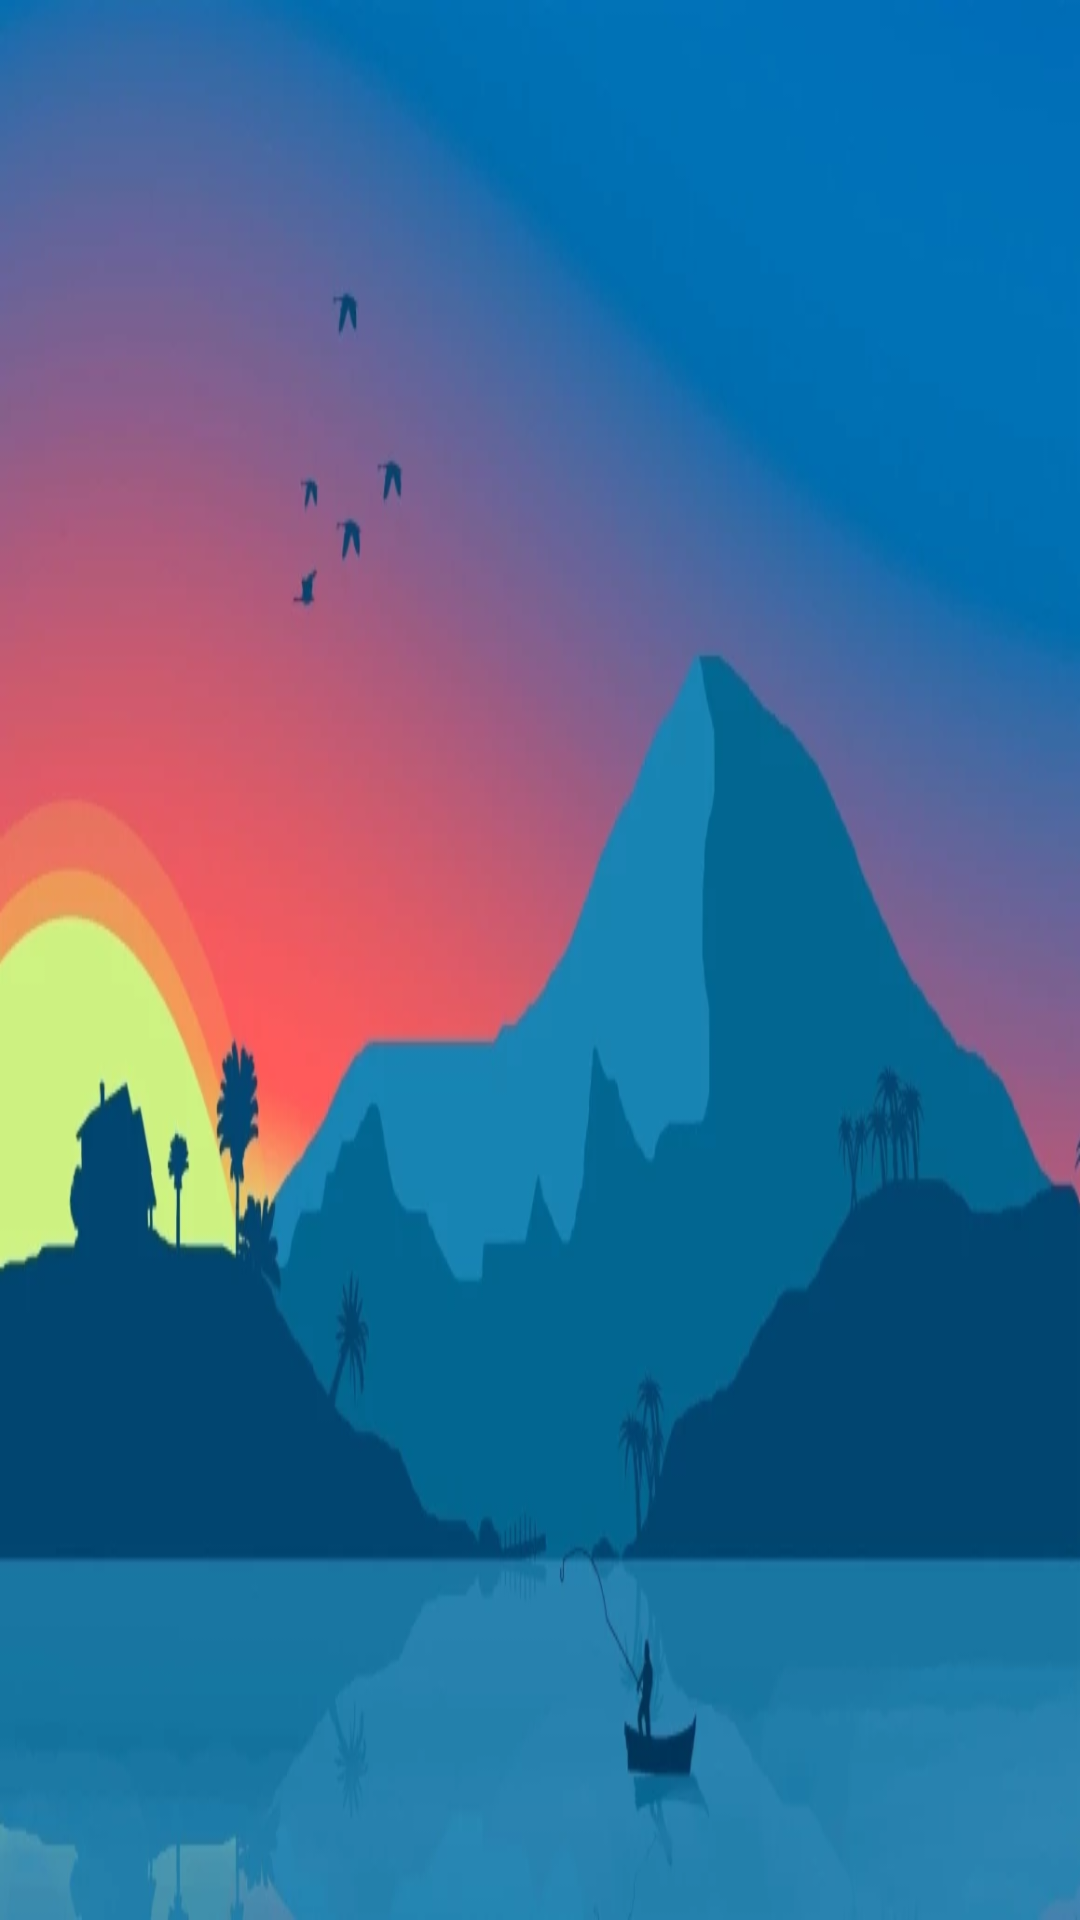

Write the Android layout XML for this screen, with the resource values it uses.
<!-- AndroidManifest.xml: application theme AppTheme -->
<!-- res/layout/nav_header_main.xml -->
<?xml version="1.0" encoding="utf-8"?>
<androidx.constraintlayout.widget.ConstraintLayout xmlns:android="http://schemas.android.com/apk/res/android"
    android:id="@+id/navHeading_ConstraintLayout"
    android:layout_width="match_parent"
    android:layout_height="200dp"
    android:background="@drawable/nav_bg_night"
    android:gravity="bottom"
    android:orientation="vertical"
    android:paddingLeft="@dimen/activity_horizontal_margin"
    android:paddingTop="@dimen/activity_vertical_margin"
    android:paddingRight="@dimen/activity_horizontal_margin"
    android:paddingBottom="@dimen/activity_vertical_margin"
    android:theme="@style/ThemeOverlay.AppCompat.Dark" />
<!-- resources referenced by this layout -->
<resources>
  <dimen name="activity_horizontal_margin">16dp</dimen>
  <dimen name="activity_vertical_margin">16dp</dimen>
  <!-- drawable nav_bg_night: webp bitmap (drawable-hdpi, 8376 bytes) -->
  <style name="AppTheme" parent="Theme.MaterialComponents.Light.DarkActionBar.Bridge">
          <item name="colorPrimary">@color/colorPrimary</item>
          <item name="colorPrimaryDark">@color/colorPrimaryDark</item>
          <item name="colorAccent">@color/colorAccent</item>
          <item name="android:fontFamily">@font/lato</item>
  
          <item name="windowNoTitle">true</item>
  
          <item name="primaryAppColor">@color/primaryAppColor</item>
          <item name="primaryBoxTextColor">@color/primaryBoxTextColor</item>
          <item name="headingNormalTextColor">@color/headingNormalTextColor</item>
          <item name="fadeTextColor">@color/fadeTextColor</item>
          <item name="boxTextColor">@color/boxTextColor</item>
          <item name="boxHoverColor">@color/boxHoverColor</item>
          <item name="errorBoxColor">@color/errorBoxColor</item>
          <item name="mainBackgroundColor">@color/mainBackgroundColor</item>
          <item name="backgroundBoxColor">@color/backgroundBoxColor</item>
          <item name="bottomItemTintColor">@color/bottomItemTintColor</item>
          <item name="feedbackBoxBgColor">@color/feedbackBoxBgColor</item>
          <item name="dialogBgColorInfo">@color/dialogBgColorInfo</item>
  
  
          <item name="colorError">@color/errorBoxColor</item>
          <item name="colorOnError">@color/bgWhiteColor</item>
          <item name="colorOnPrimary">@color/bgWhiteColor</item>
  
  
      </style>
  <color name="colorPrimary">#376db6</color>
  <color name="colorPrimaryDark">#1e5397</color>
  <color name="colorAccent">#376db6</color>
  <color name="primaryAppColor">#376db6</color>
  <color name="primaryBoxTextColor">#f3f4f7</color>
  <color name="headingNormalTextColor">#353131</color>
  <color name="fadeTextColor">#5C5757</color>
  <color name="boxTextColor">#353131</color>
  <color name="boxHoverColor">#376db6</color>
  <color name="errorBoxColor">#F44336</color>
  <color name="mainBackgroundColor">#ffffff</color>
  <color name="backgroundBoxColor">#ffffff</color>
  <color name="bottomItemTintColor">#353131</color>
  <color name="feedbackBoxBgColor">#BEBEBE</color>
  <color name="dialogBgColorInfo">#2546ABEB</color>
  <color name="bgWhiteColor">#ffffff</color>
</resources>
